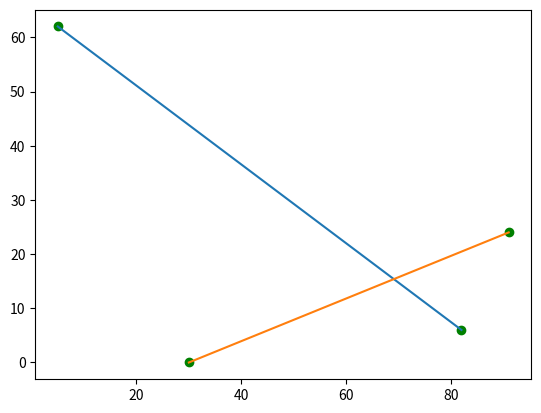

Source code (Python):
import numpy as np
import matplotlib.pyplot as plt


def segment_intersect():
    d1 = direction(2, 3, 0)
    d2 = direction(2, 3, 1)
    d3 = direction(0, 1, 2)
    d4 = direction(0, 1, 3)
    print("{0} {1} {2} {3}".format(d1, d2, d3, d4))
    if ((d1 > 0 and d2 < 0) or (d1 < 0 and d2 > 0)) and ((d3 > 0 and d4 < 0) or (d3 < 0 and d4 > 0)):
        return True
    elif d1 == 0 and on_segment(2, 3, 0):
        return True
    elif d2 == 0 and on_segment(2, 3, 1):
        return True
    elif d3 == 0 and on_segment(0, 1, 2):
        return True
    elif d4 == 0 and on_segment(0, 1, 3):
        return True
    else:
        return False


def direction(i, j , k):
    return (x[k] - x[i])*(y[j] - y[i]) - (x[j] - x[i])*(y[k] - y[i])


def on_segment(i, j, k):
    if max(x[i], x[j]) > x[k] > min(x[i], x[j]) and max(y[i].y[j]) > y[k] > min(y[i], [j]):
        return True
    else:
        return False


def min(x, y):
    if x < y:
        return x
    else:
        return y


def max(x, y):
    if x > y:
        return x
    else:
        return y


if __name__ == '__main__':
    x = np.random.randint(0, 100, 4)
    y = np.random.randint(0, 100, 4)
    if segment_intersect():
        print("相交")
    else:
        print("不相交")
    for i in range(0, 4):
        print("{0} {1}".format(x[i], y[i]))
        plt.scatter(x[i], y[i], c='g')
    plt.plot([x[0], x[1]], [y[0], y[1]])
    plt.plot([x[2], x[3]], [y[2], y[3]])
    plt.show()
